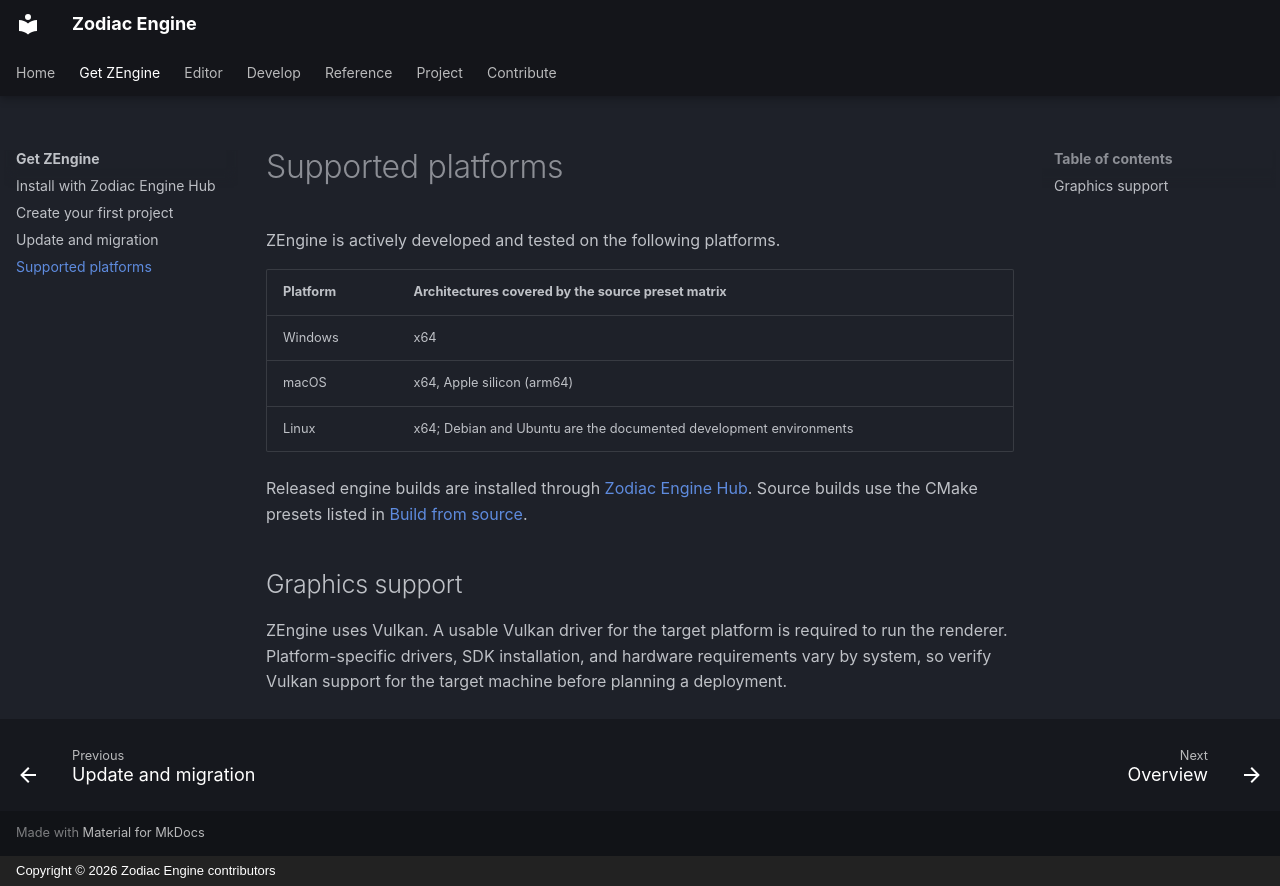

repository: JeanPhilippeKernel/RendererEngine · page: getting-started/supported-platforms/index.html · generator: mkdocs · copyright: Copyright © 2026 Zodiac Engine contributors

# Supported platforms

ZEngine is actively developed and tested on the following platforms.

| Platform | Architectures covered by the source preset matrix |
|---|---|
| Windows | x64 |
| macOS | x64, Apple silicon (arm64) |
| Linux | x64; Debian and Ubuntu are the documented development environments |

Released engine builds are installed through [Zodiac Engine Hub](install-with-zodiac-engine-hub.md).
Source builds use the CMake presets listed in [Build from source](../development/build-from-source.md).

## Graphics support

ZEngine uses Vulkan. A usable Vulkan driver for the target platform is required
to run the renderer. Platform-specific drivers, SDK installation, and hardware
requirements vary by system, so verify Vulkan support for the target machine
before planning a deployment.
